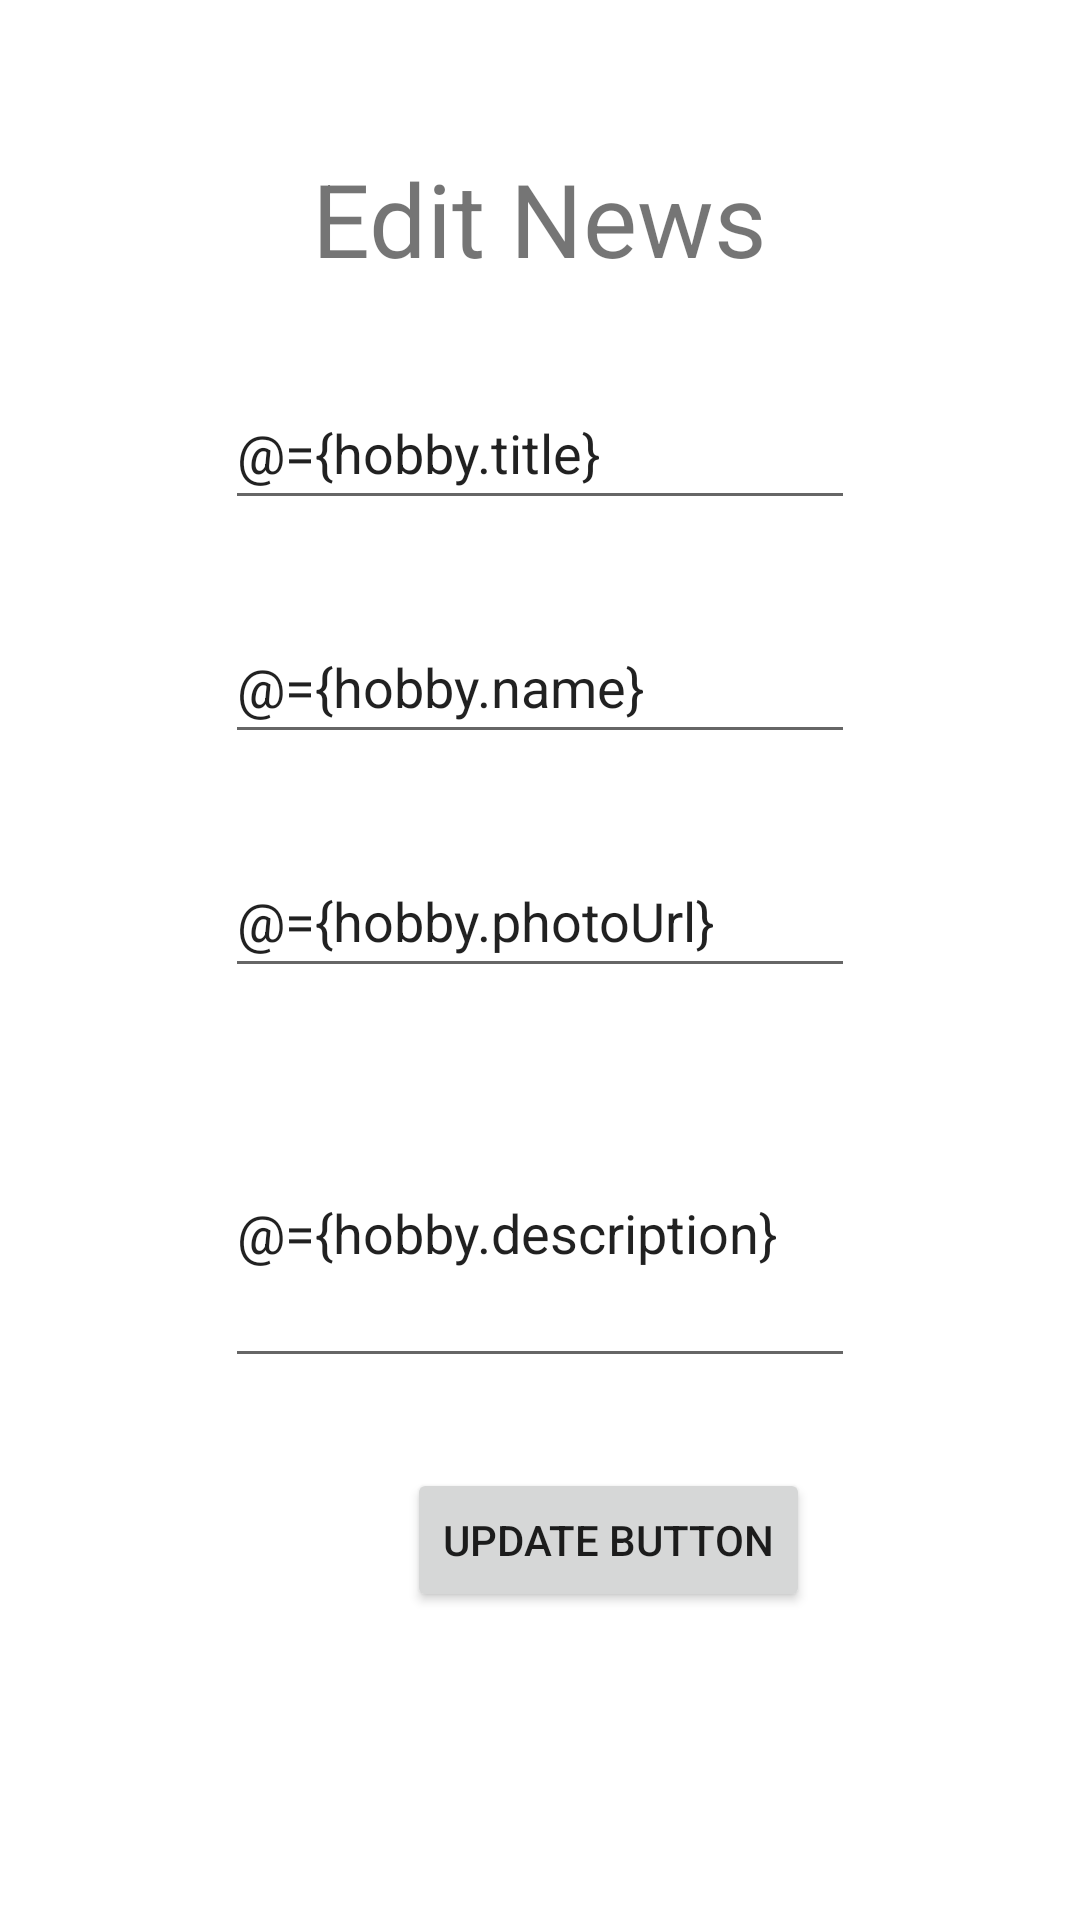

This screen was rendered from an Android layout file. Write that file and the resources it references.
<!-- AndroidManifest.xml: application theme Theme.UTS_ANMP -->
<!-- res/layout/fragment_update.xml -->
<?xml version="1.0" encoding="utf-8"?>
<layout xmlns:android="http://schemas.android.com/apk/res/android"
    xmlns:app="http://schemas.android.com/apk/res-auto"
    xmlns:tools="http://schemas.android.com/tools">

    <data>
        <variable
            name="hobby"
            type="com.nmp.uts_anmp.model.Hobby" />
        <variable
            name="listener"
            type="com.nmp.uts_anmp.view.ButtonDetailClickListener" />
    </data>

    <FrameLayout
        android:layout_width="match_parent"
        android:layout_height="match_parent"
        tools:context=".view.UpdateFragment">

        <androidx.constraintlayout.widget.ConstraintLayout
            android:layout_width="match_parent"
            android:layout_height="match_parent">

            <EditText
                android:id="@+id/txtTitle"
                android:layout_width="wrap_content"
                android:layout_height="wrap_content"
                android:layout_marginTop="30dp"
                android:ems="10"
                android:inputType="text"
                android:minHeight="48dp"
                android:text="@={hobby.title}"
                app:layout_constraintEnd_toEndOf="parent"
                app:layout_constraintStart_toStartOf="parent"
                app:layout_constraintTop_toBottomOf="@+id/txtEdit" />

            <TextView
                android:id="@+id/txtEdit"
                android:layout_width="wrap_content"
                android:layout_height="wrap_content"
                android:layout_marginTop="50dp"
                android:text="Edit News"
                android:textSize="34sp"
                app:layout_constraintEnd_toEndOf="parent"
                app:layout_constraintStart_toStartOf="parent"
                app:layout_constraintTop_toTopOf="parent" />

            <EditText
                android:id="@+id/txtPhoto"
                android:layout_width="wrap_content"
                android:layout_height="wrap_content"
                android:layout_marginTop="30dp"
                android:ems="10"
                android:inputType="text"
                android:minHeight="48dp"
                android:text="@={hobby.photoUrl}"
                app:layout_constraintEnd_toEndOf="parent"
                app:layout_constraintStart_toStartOf="parent"
                app:layout_constraintTop_toBottomOf="@+id/txtName" />

            <EditText
                android:id="@+id/txtDesc"
                android:layout_width="wrap_content"
                android:layout_height="wrap_content"
                android:layout_marginTop="30dp"
                android:ems="10"
                android:inputType="text"
                android:minHeight="100dp"
                android:text="@={hobby.description}"
                app:layout_constraintEnd_toEndOf="parent"
                app:layout_constraintStart_toStartOf="parent"
                app:layout_constraintTop_toBottomOf="@+id/txtPhoto" />

            <EditText
                android:id="@+id/txtName"
                android:layout_width="wrap_content"
                android:layout_height="wrap_content"
                android:layout_marginTop="30dp"
                android:ems="10"
                android:inputType="text"
                android:minHeight="48dp"
                android:text="@={hobby.name}"
                app:layout_constraintEnd_toEndOf="parent"
                app:layout_constraintStart_toStartOf="parent"
                app:layout_constraintTop_toBottomOf="@+id/txtTitle" />

            <Button
                android:id="@+id/btnUpdate"
                android:layout_width="wrap_content"
                android:layout_height="wrap_content"
                android:layout_marginTop="30dp"
                android:text="Update Button"
                android:onClick="@{listener::onButtonUpdateClick}"
                android:tag="@{hobby.id}"
                app:layout_constraintEnd_toEndOf="parent"
                app:layout_constraintHorizontal_bias="0.601"
                app:layout_constraintStart_toStartOf="parent"
                app:layout_constraintTop_toBottomOf="@+id/txtDesc" />
        </androidx.constraintlayout.widget.ConstraintLayout>
    </FrameLayout>
</layout>
<!-- resources referenced by this layout -->
<resources>
  <style name="Theme.UTS_ANMP" parent="Theme.MaterialComponents.DayNight.NoActionBar">
          
          <item name="colorPrimary">@color/purple_500</item>
          <item name="colorPrimaryVariant">@color/purple_700</item>
          <item name="colorOnPrimary">@color/white</item>
          
          <item name="colorSecondary">@color/teal_200</item>
          <item name="colorSecondaryVariant">@color/teal_700</item>
          <item name="colorOnSecondary">@color/black</item>
          
          <item name="android:statusBarColor">?attr/colorPrimaryVariant</item>
          
      </style>
  <!-- not gathered from this repository: default colours our renderer supplied (Android Studio template values) -->
  <color name="purple_500">#FF6200EE</color>
  <color name="purple_700">#FF3700B3</color>
  <color name="teal_200">#FF03DAC5</color>
  <color name="teal_700">#FF018786</color>
  <color name="black">#FF000000</color>
  <color name="white">#FFFFFFFF</color>
</resources>
